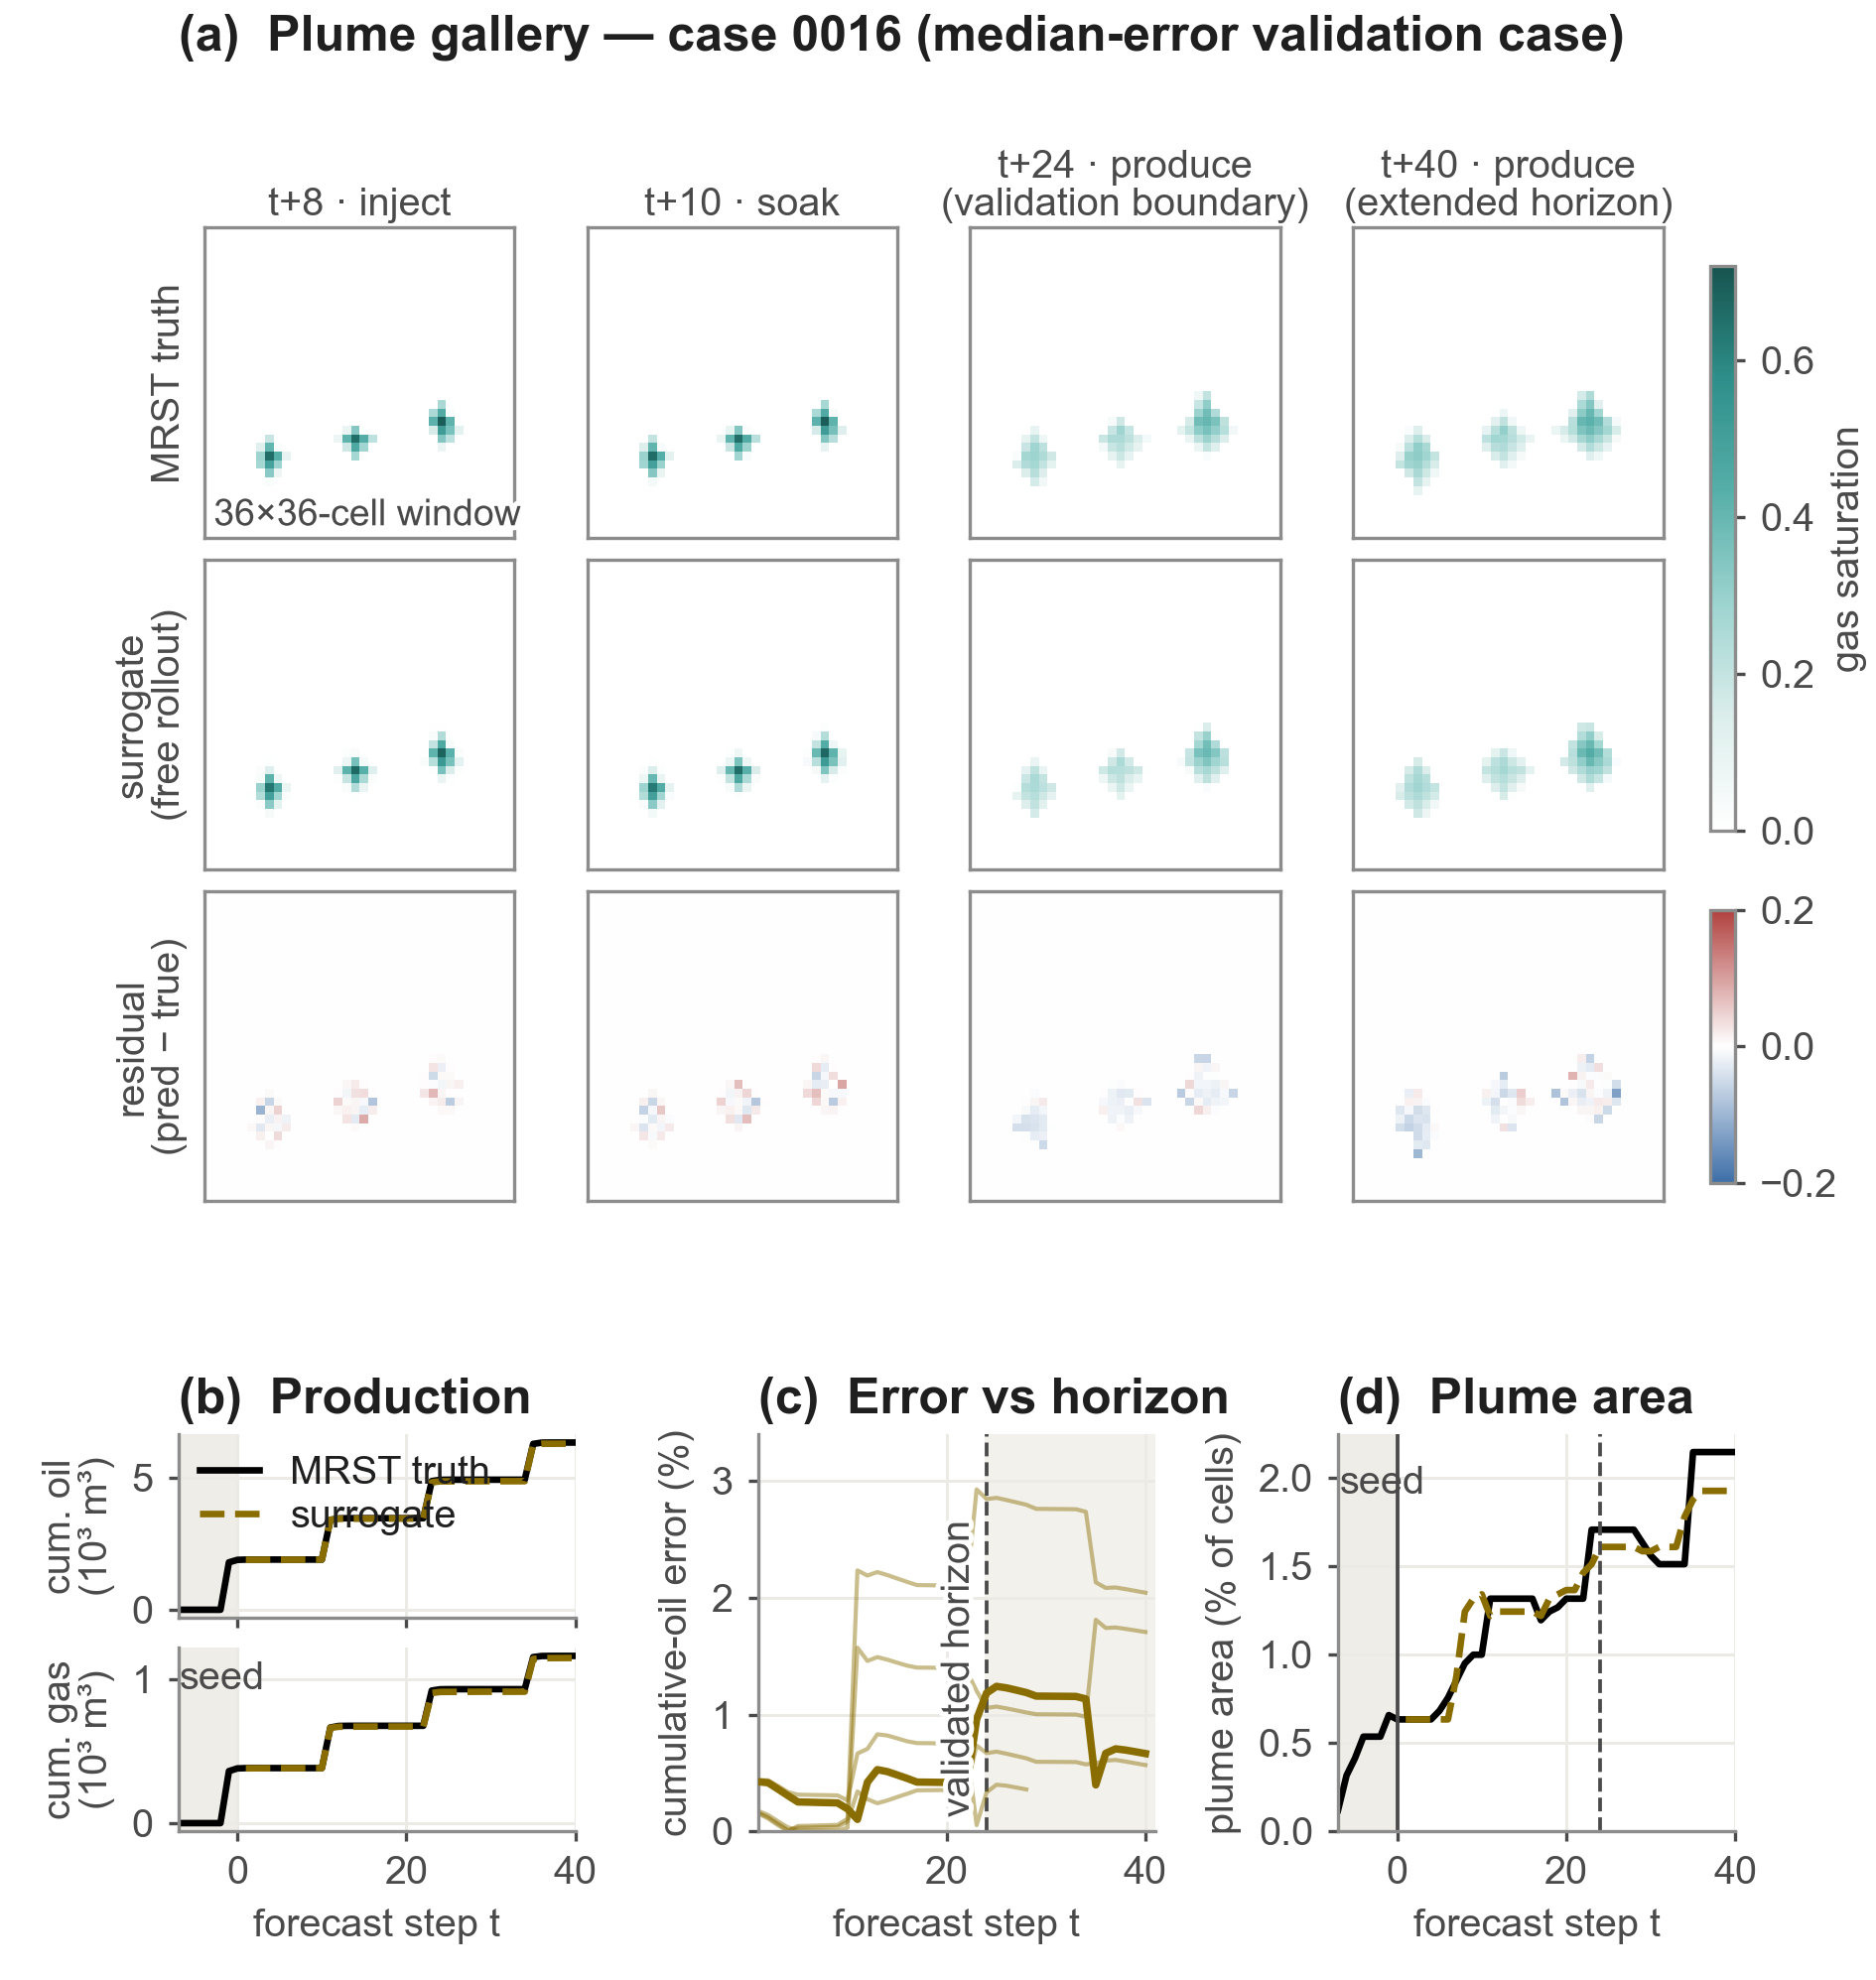

Generate this figure with Python:
"""Figure 3 — Surrogate credibility (showpiece).

  (a) Plume gallery on the median-error validation case (case_0016, median
      cumulative-oil error of the five curated cases): MRST truth / surrogate
      free rollout / residual at stage-diverse horizons, including the 24-step
      validation boundary and the extended horizon.
  (b) Cumulative oil and gas for the gallery case, truth vs rollout, with the
      eight-frame seed region marked.
  (c) Cumulative-oil error vs rollout horizon for all five validation cases.
  (d) Seed -> free-rollout transition: gas plume area, truth vs rollout.

All numerical arrays are read from the selected, hash-verified Feature 007
bundle. The bundle builder is the only component allowed to ingest the
derived MRST case and frozen surrogate cache. Renders at true print size
(6.3 in wide); 12 pt panel titles, >= 9.5 pt text.
"""

import json
from pathlib import Path

import matplotlib

matplotlib.use("Agg")
import matplotlib.patheffects as pe
import matplotlib.pyplot as plt
import numpy as np
from matplotlib.colors import LinearSegmentedColormap
from feature007_common import FigureBlockedError, parser, require_ready

ROOT = Path(__file__).resolve().parents[2]
OUT_DIR = Path(__file__).parent

# ---------------------------------------------------------------- visual system
INK = "#1F1F1F"
SUB_INK = "#4A4A4A"
GOLD = "#8A6D00"
GRAY_EDGE = "#8C8C8C"
TEAL_CMAP = LinearSegmentedColormap.from_list(
    "plume_teal", ["#FFFFFF", "#DCEEEC", "#9ED4D0", "#57AFA9", "#2E8F8A", "#17544F"]
)
DIV_CMAP = LinearSegmentedColormap.from_list(
    "resid_div", ["#3E6FA8", "#FFFFFF", "#B0413E"]
)

F_TITLE = 12.0
F_SUB = 9.5
HALO = [pe.withStroke(linewidth=2.4, foreground="white")]

plt.rcParams.update(
    {
        "font.family": "Arial",
        "mathtext.default": "regular",
        "pdf.fonttype": 42,
        "ps.fonttype": 42,
        "text.color": INK,
        "axes.edgecolor": GRAY_EDGE,
        "axes.linewidth": 0.8,
        "xtick.color": SUB_INK,
        "ytick.color": SUB_INK,
        "xtick.labelsize": F_SUB,
        "ytick.labelsize": F_SUB,
        "axes.labelsize": F_SUB,
        "legend.fontsize": F_SUB,
    }
)

args = parser(3, __doc__).parse_args()
manifest, _ = require_ready(args.bundle, args.figure_number)
record = manifest.get("reservoirs", {}).get("case_0016")
if not record or not record.get("available"):
    raise FigureBlockedError("Figure 3 case_0016 reservoir payload is unavailable")
payload_path = args.bundle / record["path"]
payload = json.loads(payload_path.read_text(encoding="utf-8"))

GALLERY = payload["case_id"]
CASES = list(payload["selection"]["candidate_cases"])
COLS = [int(step) for step in payload["comparison_steps"]]
dynamic = payload["dynamic"]
gas_pred = np.asarray(dynamic["surrogate_free_rollout"]["values"], dtype=np.float32)
gas_forecast_truth = np.asarray(dynamic["mrst_truth"]["values"], dtype=np.float32)
gas_warm_start = np.asarray(
    payload["warm_start"]["gas_saturation"]["values"], dtype=np.float32
)
gas_true = np.concatenate([gas_warm_start, gas_forecast_truth], axis=0)
stages = np.array(
    [0] * len(gas_warm_start)
    + [int(frame["stage_code"]) for frame in payload["frame_metadata"]]
)

data: dict[str, np.ndarray] = {}
for case_id, case in payload["validation_cohort"]["cases"].items():
    data[f"{case_id}/horizon"] = np.array(case["horizon_steps"])
    data[f"{case_id}/cum_oil_true"] = np.asarray(case["oil_m3_mrst"])
    data[f"{case_id}/cum_oil_pred"] = np.asarray(case["oil_m3_surrogate"])
    data[f"{case_id}/cum_gas_true"] = np.asarray(case["gas_m3_mrst"])
    data[f"{case_id}/cum_gas_pred"] = np.asarray(case["gas_m3_surrogate"])

STAGE_NAME = {1: "inject", 2: "soak", 3: "produce"}

# -------------------------------------------------------------------- figure
fig = plt.figure(figsize=(6.3, 6.65))
gs = fig.add_gridspec(
    2, 1, height_ratios=[2.45, 1.0], hspace=0.34,
    left=0.095, right=0.925, top=0.885, bottom=0.075,
)

# ================================================================ (a) gallery
# shared zoom window around the plume (union of shown truth+pred, padded)
show_fields = [gas_true[7 + t] for t in COLS] + [gas_pred[t - 1] for t in COLS]
mask = np.any(np.stack(show_fields) >= 0.01, axis=0)
rows_any, cols_any = np.where(mask)
pad = 5
r0, r1 = max(rows_any.min() - pad, 0), min(rows_any.max() + pad, 63)
c0, c1 = max(cols_any.min() - pad, 0), min(cols_any.max() + pad, 63)
side = max(r1 - r0, c1 - c0)  # square crop
r1, c1 = min(r0 + side, 63), min(c0 + side, 63)
r0, c0 = r1 - side, c1 - side


def crop(a: np.ndarray) -> np.ndarray:
    return a[r0:r1 + 1, c0:c1 + 1]


gsA = gs[0].subgridspec(3, 5, width_ratios=[1, 1, 1, 1, 0.07],
                        wspace=0.07, hspace=0.07)
VMAX_GAS = 0.72
res_all = [gas_pred[t - 1] - gas_true[7 + t] for t in COLS]
VMAX_RES = float(np.ceil(max(np.abs(r).max() for r in res_all) * 10) / 10)

row_labels = ["MRST truth", "surrogate\n(free rollout)", "residual\n(pred − true)"]
im_gas = im_res = None
for j, t in enumerate(COLS):
    frame = 7 + t
    truth = gas_true[frame]
    pred = gas_pred[t - 1]
    for i, field in enumerate([truth, pred, pred - truth]):
        ax = fig.add_subplot(gsA[i, j])
        if i < 2:
            im_gas = ax.imshow(crop(field), cmap=TEAL_CMAP, vmin=0,
                               vmax=VMAX_GAS, origin="lower",
                               interpolation="nearest")
        else:
            im_res = ax.imshow(crop(field), cmap=DIV_CMAP, vmin=-VMAX_RES,
                               vmax=VMAX_RES, origin="lower",
                               interpolation="nearest")
        ax.set_xticks([])
        ax.set_yticks([])
        if j == 0:
            ax.set_ylabel(row_labels[i], fontsize=F_SUB, color=SUB_INK,
                          linespacing=1.05)
        if i == 0:
            extra = ""
            if t == 24:
                extra = "\n(validation boundary)"
            elif t == 40:
                extra = "\n(extended horizon)"
            ax.set_title(f"t+{t} · {STAGE_NAME[stages[frame]]}{extra}",
                         fontsize=F_SUB, pad=3, color=SUB_INK, linespacing=1.05)
        if i == 0 and j == 0:
            ax.text(0.03, 0.04, f"{side + 1}×{side + 1}-cell window",
                    transform=ax.transAxes, fontsize=F_SUB - 0.5,
                    color=SUB_INK, path_effects=HALO)

cax_gas = fig.add_subplot(gsA[0:2, 4])
cb1 = fig.colorbar(im_gas, cax=cax_gas)
cb1.set_ticks([0, 0.2, 0.4, 0.6])
cb1.set_label("gas saturation", fontsize=F_SUB, color=SUB_INK)
cb1.ax.tick_params(labelsize=F_SUB, length=2.5)
cax_res = fig.add_subplot(gsA[2, 4])
cb2 = fig.colorbar(im_res, cax=cax_res)
cb2.set_ticks([-VMAX_RES, 0, VMAX_RES])
cb2.ax.tick_params(labelsize=F_SUB, length=2.5)
for cax in (cax_gas, cax_res):
    pos = cax.get_position()
    cax.set_position([pos.x0, pos.y0 + pos.height * 0.06,
                      pos.width, pos.height * 0.88])

fig.text(0.095, 0.993,
         "(a)  Plume gallery — case 0016 (median-error validation case)",
         fontsize=F_TITLE, fontweight="bold", va="top")

# =========================================================== bottom row (b-d)
gsBot = gs[1].subgridspec(1, 3, width_ratios=[1.0, 1.0, 1.0], wspace=0.46)


def style(ax):
    ax.spines[["top", "right"]].set_visible(False)
    ax.tick_params(length=2.5)
    ax.grid(color="#ECEAE4", lw=0.7)
    ax.set_axisbelow(True)


# ---- (b) cumulative production, gallery case
gsB = gsBot[0].subgridspec(2, 1, hspace=0.16)
t_axis = np.arange(48) - 7  # forecast step index; seed is t <= 0
for k, (species, label) in enumerate([("oil", "oil"), ("gas", "gas")]):
    ax = fig.add_subplot(gsB[k])
    true = data[f"{GALLERY}/cum_{species}_true"] / 1e3
    pred = data[f"{GALLERY}/cum_{species}_pred"] / 1e3
    ax.axvspan(t_axis[0], 0, color="#EFEDE7", zorder=0)
    ax.plot(t_axis, true, color="black", lw=1.6, label="MRST truth")
    ax.plot(t_axis[8:], pred[8:], color=GOLD, lw=1.6, ls="--",
            label="surrogate")
    ax.set_ylabel(f"cum. {label}\n(10³ m³)", fontsize=F_SUB, color=SUB_INK,
                  linespacing=1.0)
    ax.set_xlim(t_axis[0], 40)
    style(ax)
    if k == 0:
        ax.set_xticklabels([])
        ax.legend(frameon=False, loc="upper left", handlelength=1.5,
                  borderaxespad=0.15, labelspacing=0.2)
        ax.set_title("(b)  Production", fontsize=F_TITLE, fontweight="bold",
                     loc="left", pad=5)
    else:
        ax.set_xlabel("forecast step t", fontsize=F_SUB, color=SUB_INK)
        ax.text(-6.8, ax.get_ylim()[1] * 0.92, "seed", fontsize=F_SUB,
                color=SUB_INK, va="top")

# ---- (c) cumulative-oil error vs horizon, all five cases
axC = fig.add_subplot(gsBot[1])
for cid in CASES:
    true = data[f"{cid}/cum_oil_true"]
    pred = data[f"{cid}/cum_oil_pred"]
    h = int(data[f"{cid}/horizon"])
    steps = np.arange(1, h + 1)
    err = np.abs(pred[8:8 + h] - true[8:8 + h]) / true[8:8 + h] * 100.0
    is_gallery = cid == GALLERY
    axC.plot(steps, err, color=GOLD, lw=1.8 if is_gallery else 1.0,
             alpha=1.0 if is_gallery else 0.45, zorder=3 if is_gallery else 2)
axC.axvline(24, color=SUB_INK, lw=0.9, ls="--", zorder=1)
axC.axvspan(24, 41, color="#F3F1EB", zorder=0)
axC.set_xlim(1, 41)
axC.set_ylim(0, 3.4)
tC = axC.text(23.0, 0.12, "validated horizon", rotation=90, fontsize=F_SUB,
              color=SUB_INK, va="bottom", ha="right")
tC.set_path_effects(HALO)
axC.set_xlabel("forecast step t", fontsize=F_SUB, color=SUB_INK)
axC.set_ylabel("cumulative-oil error (%)", fontsize=F_SUB, color=SUB_INK)
axC.set_title("(c)  Error vs horizon", fontsize=F_TITLE, fontweight="bold",
              loc="left", pad=5)
style(axC)

# ---- (d) seed -> free-rollout transition: plume area
axD = fig.add_subplot(gsBot[2])
area_true = (gas_true >= 0.01).mean(axis=(1, 2)) * 100.0
area_pred = (gas_pred >= 0.01).mean(axis=(1, 2)) * 100.0
axD.axvspan(t_axis[0], 0, color="#EFEDE7", zorder=0)
axD.plot(t_axis, area_true, color="black", lw=1.6)
axD.plot(np.arange(1, 41), area_pred, color=GOLD, lw=1.6, ls="--")
axD.axvline(0, color=SUB_INK, lw=0.9)
axD.axvline(24, color=SUB_INK, lw=0.9, ls="--")
axD.set_xlim(t_axis[0], 40)
axD.set_ylim(bottom=0)
axD.text(-6.8, axD.get_ylim()[1] * 0.92, "seed", fontsize=F_SUB,
         color=SUB_INK, va="top")
axD.set_xlabel("forecast step t", fontsize=F_SUB, color=SUB_INK)
axD.set_ylabel("plume area (% of cells)", fontsize=F_SUB, color=SUB_INK)
axD.set_title("(d)  Plume area", fontsize=F_TITLE, fontweight="bold",
              loc="left", pad=5)
style(axD)

fig.savefig(OUT_DIR / "fig03_surrogate.pdf")
fig.savefig(OUT_DIR / "fig03_surrogate.png", dpi=300)
print("wrote", OUT_DIR / "fig03_surrogate.pdf")
